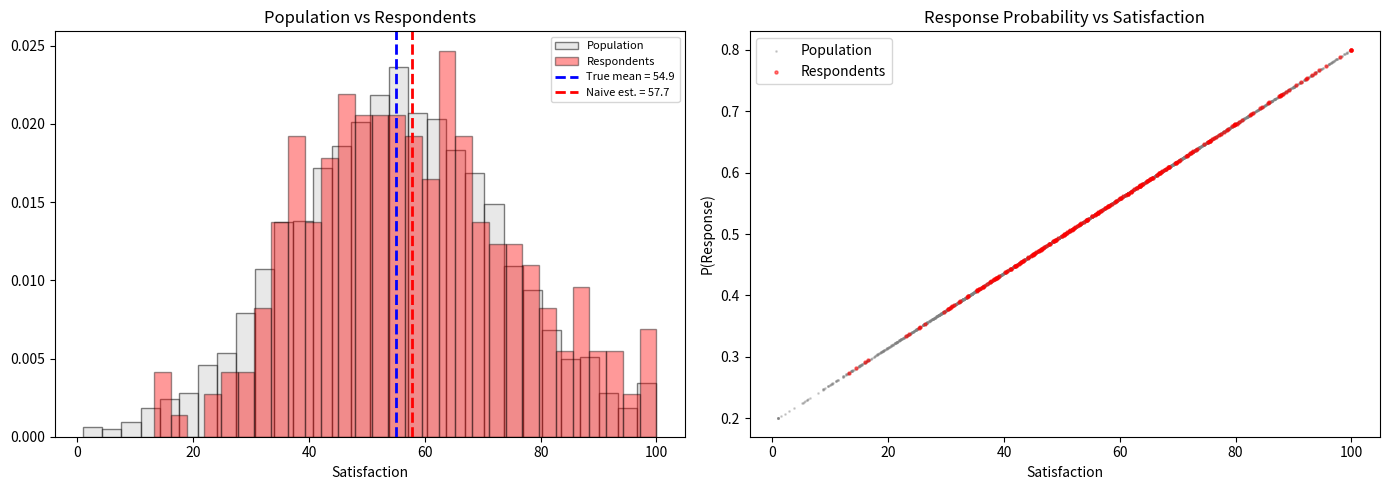

The script that saved this image:
# Chapter 9 - Μέθοδοι Δειγματοληψίας και Βασικές Έννοιες
# Example 10: Μεροληψία Μη Απόκρισης — Ανίχνευση και Διόρθωση
#   N=5000, ικανοποίηση~N(55,18), P(απόκριση) εξαρτάται από ικανοποίηση

import numpy as np
import pandas as pd
import matplotlib.pyplot as plt

np.random.seed(456)

# === Create the population ===
N = 5000
population = pd.DataFrame({
    'ID':           range(1, N + 1),
    'Satisfaction': np.random.normal(55, 18, N).clip(1, 100)
})

true_mean = population['Satisfaction'].mean()
print(f"True population mean satisfaction: {true_mean:.2f}\n")

# === Model response probability as function of satisfaction ===
population['ResponseProb'] = (0.2 + 0.6 *
    (population['Satisfaction'] - 1) / 99)

# === Draw sample and simulate non-response ===
n           = 500
sample_data = population.sample(n=n, replace=False).copy()
sample_data['Responds'] = np.random.binomial(
    1, sample_data['ResponseProb'])

respondents = sample_data[sample_data['Responds'] == 1].copy()
print(f"Original sample size: {n}")
print(f"Number of respondents: {len(respondents)}")
print(f"Response rate: {len(respondents) / n * 100:.1f}%\n")

# === Calculate bias ===
naive_estimate = respondents['Satisfaction'].mean()
bias           = naive_estimate - true_mean
print(f"Naive estimate (respondents only): {naive_estimate:.2f}")
print(f"True population mean: {true_mean:.2f}")
print(f"Bias: {bias:.2f}\n")

# === Show that increasing sample size does NOT reduce bias ===
sample_sizes = [100, 200, 500, 1000, 2000]
print("--- Effect of sample size on bias ---")

for sz in sample_sizes:
    biases = []
    for j in range(200):
        s = population.sample(n=min(sz, N), replace=False).copy()
        s['Responds'] = np.random.binomial(1, s['ResponseProb'])
        resp = s[s['Responds'] == 1]
        biases.append(resp['Satisfaction'].mean() - true_mean)
    biases = np.array(biases)
    print(f"n = {sz}: Mean bias = {biases.mean():.2f}, "
          f"SD of estimates = {biases.std():.2f}")

# === Weighted estimation to correct for non-response ===
print("\n--- Weighted estimation (correction) ---")

respondents['Weight'] = 1 / respondents['ResponseProb']
weighted_estimate = np.average(respondents['Satisfaction'],
                               weights=respondents['Weight'])

print(f"Naive (unweighted) estimate: {naive_estimate:.2f}")
print(f"Weighted estimate: {weighted_estimate:.2f}")
print(f"True mean: {true_mean:.2f}")
print(f"Bias (naive): {naive_estimate - true_mean:.2f}")
print(f"Bias (weighted): {weighted_estimate - true_mean:.2f}")

# Visualization
fig, (ax1, ax2) = plt.subplots(1, 2, figsize=(14, 5))

ax1.hist(population['Satisfaction'], bins=30, density=True,
         alpha=0.5, color='lightgray', label='Population',
         edgecolor='black')
ax1.hist(respondents['Satisfaction'], bins=30, density=True,
         alpha=0.4, color='red', label='Respondents',
         edgecolor='black')
ax1.axvline(true_mean, color='blue', linestyle='--',
            linewidth=2, label=f'True mean = {true_mean:.1f}')
ax1.axvline(naive_estimate, color='red', linestyle='--',
            linewidth=2, label=f'Naive est. = {naive_estimate:.1f}')
ax1.set_title('Population vs Respondents')
ax1.set_xlabel('Satisfaction')
ax1.legend(fontsize=8)

ax2.scatter(population['Satisfaction'], population['ResponseProb'],
            s=1, alpha=0.3, color='gray', label='Population')
ax2.scatter(respondents['Satisfaction'], respondents['ResponseProb'],
            s=5, alpha=0.5, color='red', label='Respondents')
ax2.set_title('Response Probability vs Satisfaction')
ax2.set_xlabel('Satisfaction')
ax2.set_ylabel('P(Response)')
ax2.legend()

plt.tight_layout()
plt.show()
